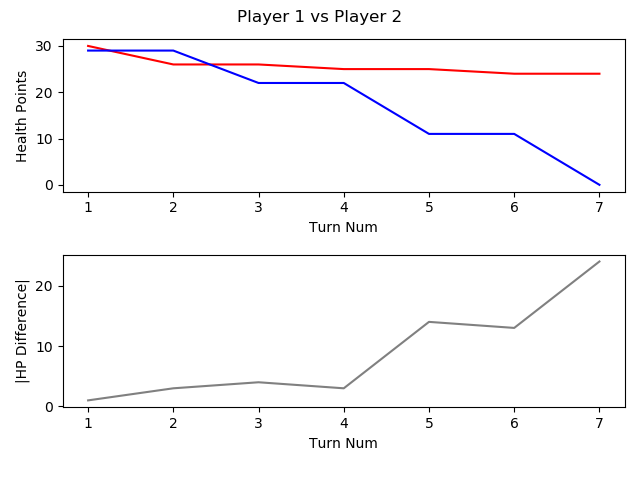

The data file committed next to this chart (first rows):
, TURN_NO, P1_HEALTH, P2_HEALTH, CURRENT_PLAYER, AMOUNTHEALEDTHISTURN, NUMATTACKSTHISTURN, NUMCARDSDRAWNTHISTURN, NUMCARDSPLAYEDTHISTURN, NUMCARDSTODRAW, NUMELEMENTALSPLAYEDLASTTURN, NUMELEMENTALSPLAYEDTHISTURN, NUMFRIENDLYMINIONSTHATATTACKEDTHISTURN, NUMFRIENDLYMINIONSTHATDIEDTHISTURN, NUMMINIONSPLAYEDTHISTURN, NUMMINIONSPLAYERKILLEDTHISTURN, NUMOPTIONSPLAYEDTHISTURN, NUMSECRETSPLAYEDTHISGAME, NUMSPELLSPLAYEDTHISGAME, NUMTIMESHEROPOWERUSEDTHISGAME, REMAININGMANA, TOTALMANASPENTTHISGAME, USEDMANATHISTURN
1, 1, 30, 29, P1 FitzVonGerald, 0, 0, 1, 1, 0, 0, 0, 0, 0, 1, 0, 2, 0, 0, 0, 0, 1, 1
2, 2, 26, 29, P2 RehHausZuckFuchs, 0, 0, 1, 2, 0, 0, 0, 0, 0, 0, 0, 3, 0, 2, 0, 0, 2, 1
3, 3, 26, 22, P1 FitzVonGerald, 0, 0, 1, 2, 0, 0, 0, 4, 0, 2, 0, 7, 0, 0, 0, 0, 3, 2
4, 4, 25, 22, P2 RehHausZuckFuchs, 0, 0, 1, 1, 0, 0, 0, 0, 0, 0, 0, 2, 0, 3, 0, 1, 3, 1
5, 5, 25, 11, P1 FitzVonGerald, 0, 0, 1, 1, 0, 0, 0, 4, 0, 1, 0, 6, 0, 0, 0, 0, 6, 3
6, 6, 24, 11, P2 RehHausZuckFuchs, 0, 0, 1, 1, 0, 0, 0, 0, 0, 1, 0, 2, 0, 3, 0, 0, 6, 3
7, 7, 24, 0, P1 FitzVonGerald, 0, 0, 1, 1, 0, 0, 0, 5, 1, 1, 2, 7, 0, 0, 0, 3, 7, 1
